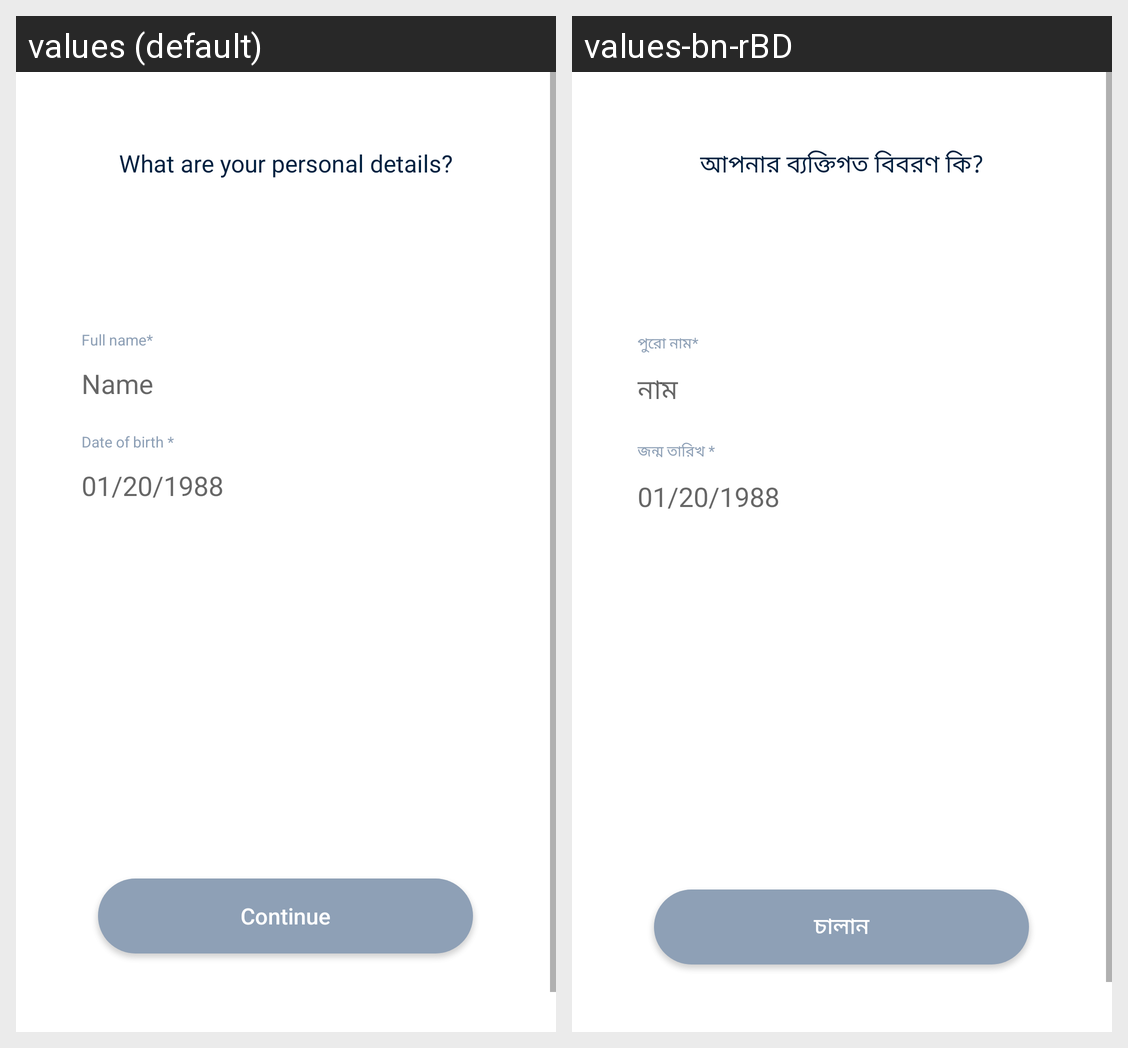

For this localized Android screen grid, give each drawn string resource with its value in every locale shown.
Android screen res/layout/personal_freg_layout.xml rendered under 2 locales, left to right: values (default), values-bn-rBD. Device: Nexus 5 (rendered at 1080×1920; each locale shown at half size, 540×960, under a caption strip naming it); theme FullScreen.
Strings drawn on this screen, with the default value and each locale's value (text and hints the layout hard-codes, and strings that could not be matched under every locale, appear in the picture but are not listed):

what_are_your_personal_details
  values: What are your personal details?
  values-bn-rBD: আপনার ব্যক্তিগত বিবরণ কি?

full_name
  values: Full name*
  values-bn-rBD: পুরো নাম*

name
  values: Name
  values-bn-rBD: নাম

dateofbirth_Require
  values: Date of birth *
  values-bn-rBD: জন্ম তারিখ *

_01_20_1988
  values: 01/20/1988
  values-bn-rBD: 01/20/1988

continue_txt
  values: Continue
  values-bn-rBD: চালান
